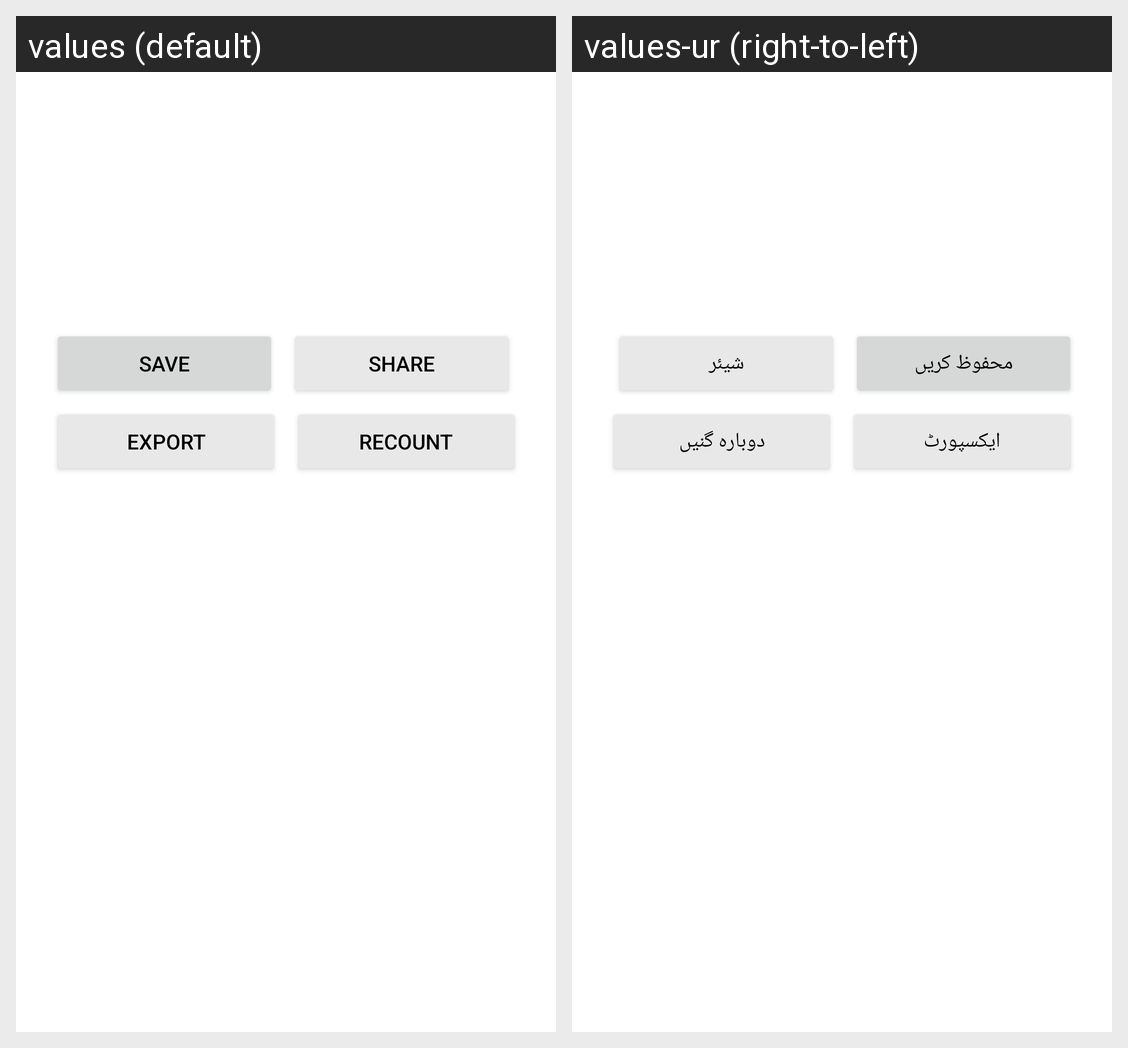

Here is an Android app screen in its default locale and in the app's own translations. Write out the translated-string differences for the strings that appear on this screen.
Android screen res/layout/dialog_countcam_result.xml rendered under 2 locales, left to right: values (default), values-ur (right-to-left). Device: Nexus 5 (rendered at 1080×1920; each locale shown at half size, 540×960, under a caption strip naming it); theme Theme.CountAI.
Strings drawn on this screen, with the default value and each locale's value (text and hints the layout hard-codes, and strings that could not be matched under every locale, appear in the picture but are not listed):

save
  values: Save
  values-ur: محفوظ کریں

share
  values: Share
  values-ur: شیئر

btn_export
  values: Export
  values-ur: ایکسپورٹ

btn_recount
  values: Recount
  values-ur: دوبارہ گنیں
